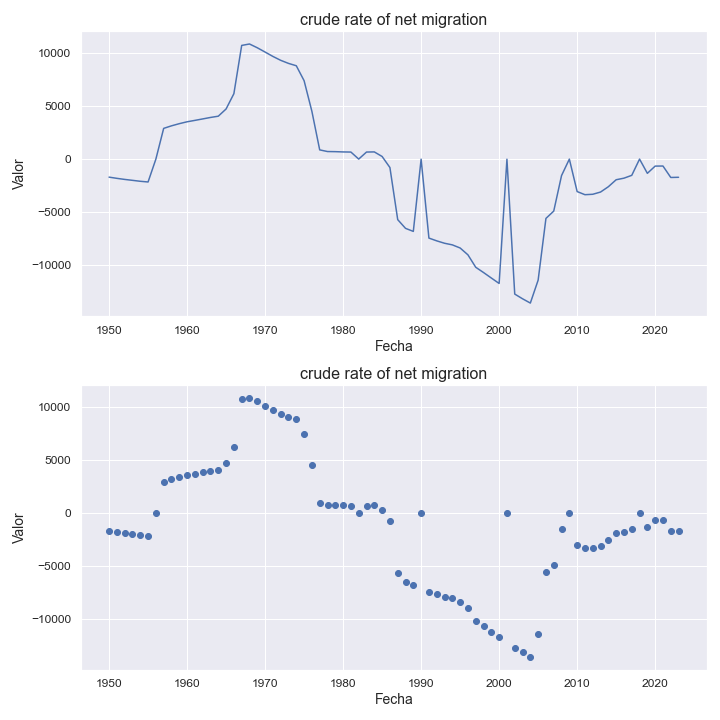

Source data for this figure (header and first rows):
indicatorshortname, locationid, location, iso2, timeid, time, value
crude rate of net migration, 426, lesotho, ls, 1, 1950, -1701
crude rate of net migration, 426, lesotho, ls, 2, 1951, -1815
crude rate of net migration, 426, lesotho, ls, 3, 1952, -1916
crude rate of net migration, 426, lesotho, ls, 4, 1953, -2003
crude rate of net migration, 426, lesotho, ls, 5, 1954, -2092
crude rate of net migration, 426, lesotho, ls, 6, 1955, -2158
crude rate of net migration, 426, lesotho, ls, 7, 1956, -2.18
crude rate of net migration, 426, lesotho, ls, 8, 1957, 2896
crude rate of net migration, 426, lesotho, ls, 9, 1958, 3135
crude rate of net migration, 426, lesotho, ls, 10, 1959, 3339
crude rate of net migration, 426, lesotho, ls, 11, 1960, 3517
crude rate of net migration, 426, lesotho, ls, 12, 1961, 3649
crude rate of net migration, 426, lesotho, ls, 13, 1962, 3786
crude rate of net migration, 426, lesotho, ls, 14, 1963, 3925
crude rate of net migration, 426, lesotho, ls, 15, 1964, 4044
crude rate of net migration, 426, lesotho, ls, 16, 1965, 4724
crude rate of net migration, 426, lesotho, ls, 17, 1966, 6166
crude rate of net migration, 426, lesotho, ls, 18, 1967, 10716
crude rate of net migration, 426, lesotho, ls, 19, 1968, 10851
crude rate of net migration, 426, lesotho, ls, 20, 1969, 10495
crude rate of net migration, 426, lesotho, ls, 21, 1970, 10091
crude rate of net migration, 426, lesotho, ls, 22, 1971, 9679
crude rate of net migration, 426, lesotho, ls, 23, 1972, 9312
crude rate of net migration, 426, lesotho, ls, 24, 1973, 9022
crude rate of net migration, 426, lesotho, ls, 25, 1974, 8799
crude rate of net migration, 426, lesotho, ls, 26, 1975, 7391
crude rate of net migration, 426, lesotho, ls, 27, 1976, 4498
crude rate of net migration, 426, lesotho, ls, 28, 1977, 868.0
crude rate of net migration, 426, lesotho, ls, 29, 1978, 712.0
crude rate of net migration, 426, lesotho, ls, 30, 1979, 701.0
crude rate of net migration, 426, lesotho, ls, 31, 1980, 675.0
crude rate of net migration, 426, lesotho, ls, 32, 1981, 663.0
crude rate of net migration, 426, lesotho, ls, 33, 1982, 0.65
crude rate of net migration, 426, lesotho, ls, 34, 1983, 664.0
crude rate of net migration, 426, lesotho, ls, 35, 1984, 677.0
crude rate of net migration, 426, lesotho, ls, 36, 1985, 246.0
crude rate of net migration, 426, lesotho, ls, 37, 1986, -795.0
crude rate of net migration, 426, lesotho, ls, 38, 1987, -5708
crude rate of net migration, 426, lesotho, ls, 39, 1988, -6529
crude rate of net migration, 426, lesotho, ls, 40, 1989, -6817
crude rate of net migration, 426, lesotho, ls, 41, 1990, -7.14
crude rate of net migration, 426, lesotho, ls, 42, 1991, -7447
crude rate of net migration, 426, lesotho, ls, 43, 1992, -7708
crude rate of net migration, 426, lesotho, ls, 44, 1993, -7934
crude rate of net migration, 426, lesotho, ls, 45, 1994, -8086
crude rate of net migration, 426, lesotho, ls, 46, 1995, -8381
crude rate of net migration, 426, lesotho, ls, 47, 1996, -9026
crude rate of net migration, 426, lesotho, ls, 48, 1997, -10198
crude rate of net migration, 426, lesotho, ls, 49, 1998, -10694
crude rate of net migration, 426, lesotho, ls, 50, 1999, -11212
crude rate of net migration, 426, lesotho, ls, 51, 2000, -11725
crude rate of net migration, 426, lesotho, ls, 52, 2001, -12.23
crude rate of net migration, 426, lesotho, ls, 53, 2002, -12724
crude rate of net migration, 426, lesotho, ls, 54, 2003, -13169
crude rate of net migration, 426, lesotho, ls, 55, 2004, -13573
crude rate of net migration, 426, lesotho, ls, 56, 2005, -11411
crude rate of net migration, 426, lesotho, ls, 57, 2006, -5592
crude rate of net migration, 426, lesotho, ls, 58, 2007, -4902
crude rate of net migration, 426, lesotho, ls, 59, 2008, -1554
crude rate of net migration, 426, lesotho, ls, 60, 2009, -2.3
... 14 more rows
